Run: headless pygame with SDL's dummy video driver; simulated clock (each Clock.tick advances the game by its frame time, no real sleeping); random seed 0; keys injected as events and as key.get_pressed() state; mouse plan: one left click at the window centre at the start of phase 2, then a move to the lower-right quarter at the start of phase 3.
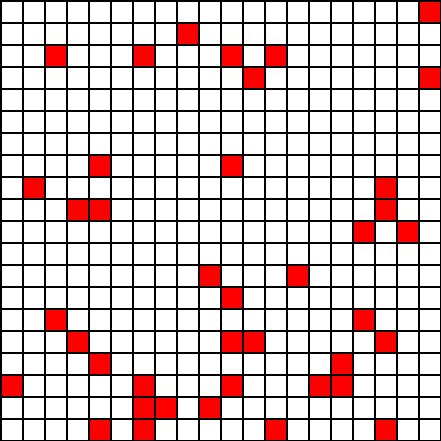
Frame 1 of 4 · flips 1–60 · no input
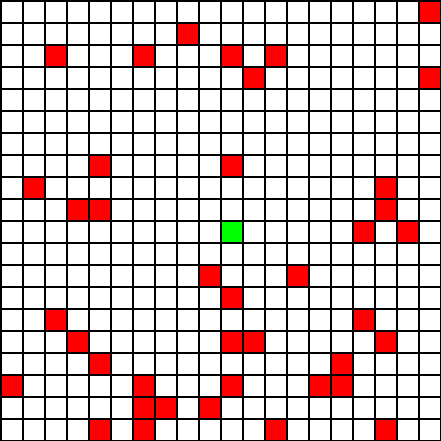
Frame 2 of 4 · flips 61–180 · clicked the window centre · tapped SPACE, RETURN · held RIGHT (→), D
Frame 3 of 4 · flips 181–300 · moved the mouse to the lower-right quarter · held DOWN (↓), S · screen unchanged from frame 2, image omitted
Frame 4 of 4 · flips 301–420 · held LEFT (←), A, UP (↑), W · screen unchanged from frame 3, image omitted

The pygame program that drew these frames:

import pygame
from random import randint

"""
---------------------------- DEFINE CONSTANTS -----------------------------
"""
# Define colors
BLACK = (0, 0, 0)
WHITE = (255, 255, 255)
GREEN = (0, 255, 0)
RED = (255, 0, 0)

# This sets the GRID_WIDTH and GRID_HEIGHT of the grid (i.e. # of cells)
GRID_WIDTH = 20
GRID_HEIGHT = 20

# This sets the MARGIN between each cell
MARGIN = 2

# This sets the WIDTH and HEIGHT of each grid cell
CELL_WIDTH = 20
CELL_HEIGHT = 20

SCREEN_SIZE_X = (MARGIN * GRID_WIDTH+1) + (CELL_WIDTH * GRID_WIDTH)
SCREEN_SIZE_Y = (MARGIN * GRID_HEIGHT+1) + (CELL_HEIGHT * GRID_HEIGHT)
SCREEN_SIZE = (SCREEN_SIZE_X, SCREEN_SIZE_Y)

# Sets Clock Speed
FPS = 60

# Sets the total number of mines placed on the grid
TOTAL_MINES = 40

"""
#--------------------------------------------------------------------------
"""

#--------------------------------------------------------------------------
# Function: main()
# Purpose: Initialize pygame & game window; Runs main game event loop
#--------------------------------------------------------------------------
def main():
    """
    SET UP THE GAME & WINDOW
    """
    pygame.init()
     
    # Set the width and height of the screen [width, height]
    screen = pygame.display.set_mode(SCREEN_SIZE)

    pygame.display.set_caption("Minesweeper")


    # Create the 2D Grid Array
    grid = generateGridArray()
    setMines(grid)


    """
    MAIN PROGRAM LOOP
    """
    # Loop until the user clicks the close button.
    done = False
     
    # Used to manage how fast the screen updates
    clock = pygame.time.Clock()
     
    # -------- Main Program Loop -----------
    while not done:
        
        # --- Main event loop
        for event in pygame.event.get(): # Everytime user does something
            
            # If the user clicks close
            if event.type == pygame.QUIT:
                done = True

            # If the user clicks the mouse
            elif event.type == pygame.MOUSEBUTTONDOWN:
                # Get positional coordinates and convert
                row, column = getGridCoords()
                if grid[row][column] == 0:
                    print(row, column)
                    grid[row][column] = 1

        # --- Game logic should go here

        # --- Drawing code should go here
        draw(screen, grid)
     
        # --- Limit to 60 frames per second
        clock.tick(FPS)
     
    # Close the window and quit.
    pygame.quit()

#--------------------------------------------------------------------------
# Function: generateGridArray()
# Purpose: Generates a 2D array the size of the game board and assigns
#          the default value 0 to each cell
#--------------------------------------------------------------------------
def generateGridArray():
    grid = []

    # for each row, create a list that will represent an entire row
    for row in range(GRID_HEIGHT):
        grid.append([])

        # Add the number zero to each cell in the current row
        for column in range(GRID_WIDTH):
            grid[row].append(0)

    return grid

#--------------------------------------------------------------------------
# Function: getGridCoords()
# Purpose: Gets the screen coordinates of a mouse click and converts it to
#          coordinates on the game grid
#--------------------------------------------------------------------------
def getGridCoords():
    pos = pygame.mouse.get_pos()

    column = pos[0] // (CELL_WIDTH + MARGIN)
    row = pos[1] // (CELL_HEIGHT + MARGIN)

    return row, column

#--------------------------------------------------------------------------
# Function: draw(screen, grid)
# Purpose: draws the game board
#--------------------------------------------------------------------------
def draw(screen, grid):
    # --- Screen-clearing code goes here
    # Don't put other drawing commands above this, or they will be erased
    screen.fill(BLACK)
    
    # Draw the game grid
    for row in range(GRID_HEIGHT):
        for column in range(GRID_WIDTH):
            color = WHITE
            if grid[row][column] == "Mine":
                color = RED
            elif grid[row][column] == 1:
                color = GREEN
            pygame.draw.rect(screen,
                             color,
                             [MARGIN + (column * CELL_WIDTH) + (column * MARGIN),       
                                             MARGIN + (row * CELL_HEIGHT) + (row * MARGIN),      
                                             CELL_WIDTH,                                     
                                             CELL_HEIGHT])
    
    # --- Update the screen with what we've drawn.
    pygame.display.flip()

#--------------------------------------------------------------------------
# Function: setMines(grid)
# Purpose: Will randomly place mines onto the grid
#          *** Assumes an empty grid as input ***
#--------------------------------------------------------------------------
def setMines(grid):

    numMines = 0
    while numMines < TOTAL_MINES:
        rand_row = randint(0, GRID_HEIGHT-1)
        rand_column = randint(0, GRID_WIDTH-1)

        if grid[rand_row][rand_column] != "Mine":
            grid[rand_row][rand_column] = "Mine"
            numMines += 1

#--------------------------------------------------------------------------
# Function: findMines(grid)
# Purpose: Will assign numbers to cells based on distance from mines
#          *** Assumes a grid "with mines" as input ***
#--------------------------------------------------------------------------
def findMines(grid):
    return

"""
---------------------------------------------------------------------------
"""
main()
